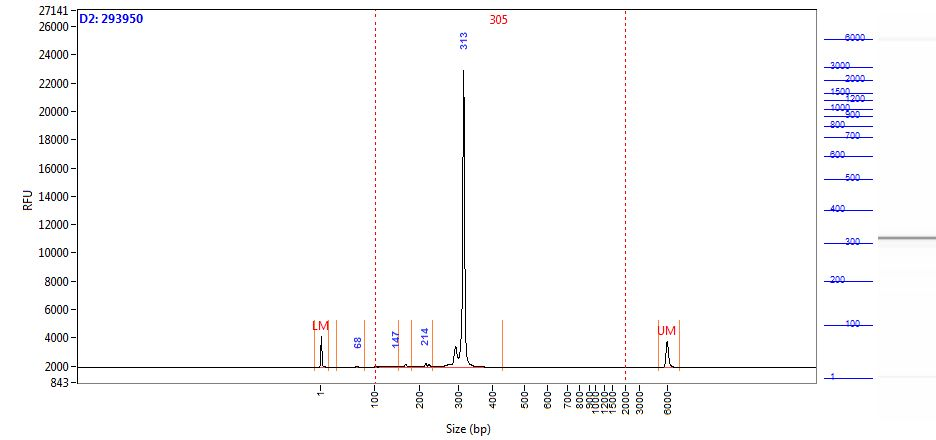

Values plotted in this chart, from the file beside it:
Size (bp), Intensity
0.58, 2212
1.00, 2050
2.00, 1516
2.42, 910.6
2.84, 464.9
3.26, 225.8
3.68, 126.2
4.10, 92.38
4.52, 83.57
4.94, 83.62
5.36, 83.67
5.79, 85.98
6.21, 86.45
6.63, 83.25
7.05, 76.88
7.47, 68.27
7.89, 57.84
8.31, 46.43
8.73, 35.84
9.15, 27.94
9.57, 23.49
9.99, 21.54
10.41, 20.52
10.83, 19.88
11.25, 19.82
11.67, 20.04
12.09, 19.52
12.52, 18.49
12.94, 17.46
13.36, 14.24
13.78, 11.12
14.20, 8.99
14.62, 7.65
15.04, 6.59
15.46, 6.20
15.88, 6.86
16.30, 7.68
16.72, 7.94
17.14, 8.37
17.56, 9.29
17.98, 9.87
18.40, 9.62
18.82, 8.94
19.24, 8.33
19.67, 7.96
20.09, 7.77
20.51, 7.59
20.93, 7.26
21.35, 7.47
21.77, 7.81
22.19, 7.14
22.61, 5.71
23.03, 4.86
23.45, 4.57
23.87, 3.73
24.29, 2.46
24.71, 1.94
25.13, 2.44
25.55, 3.00
25.97, 2.74
... 1,938 more rows
